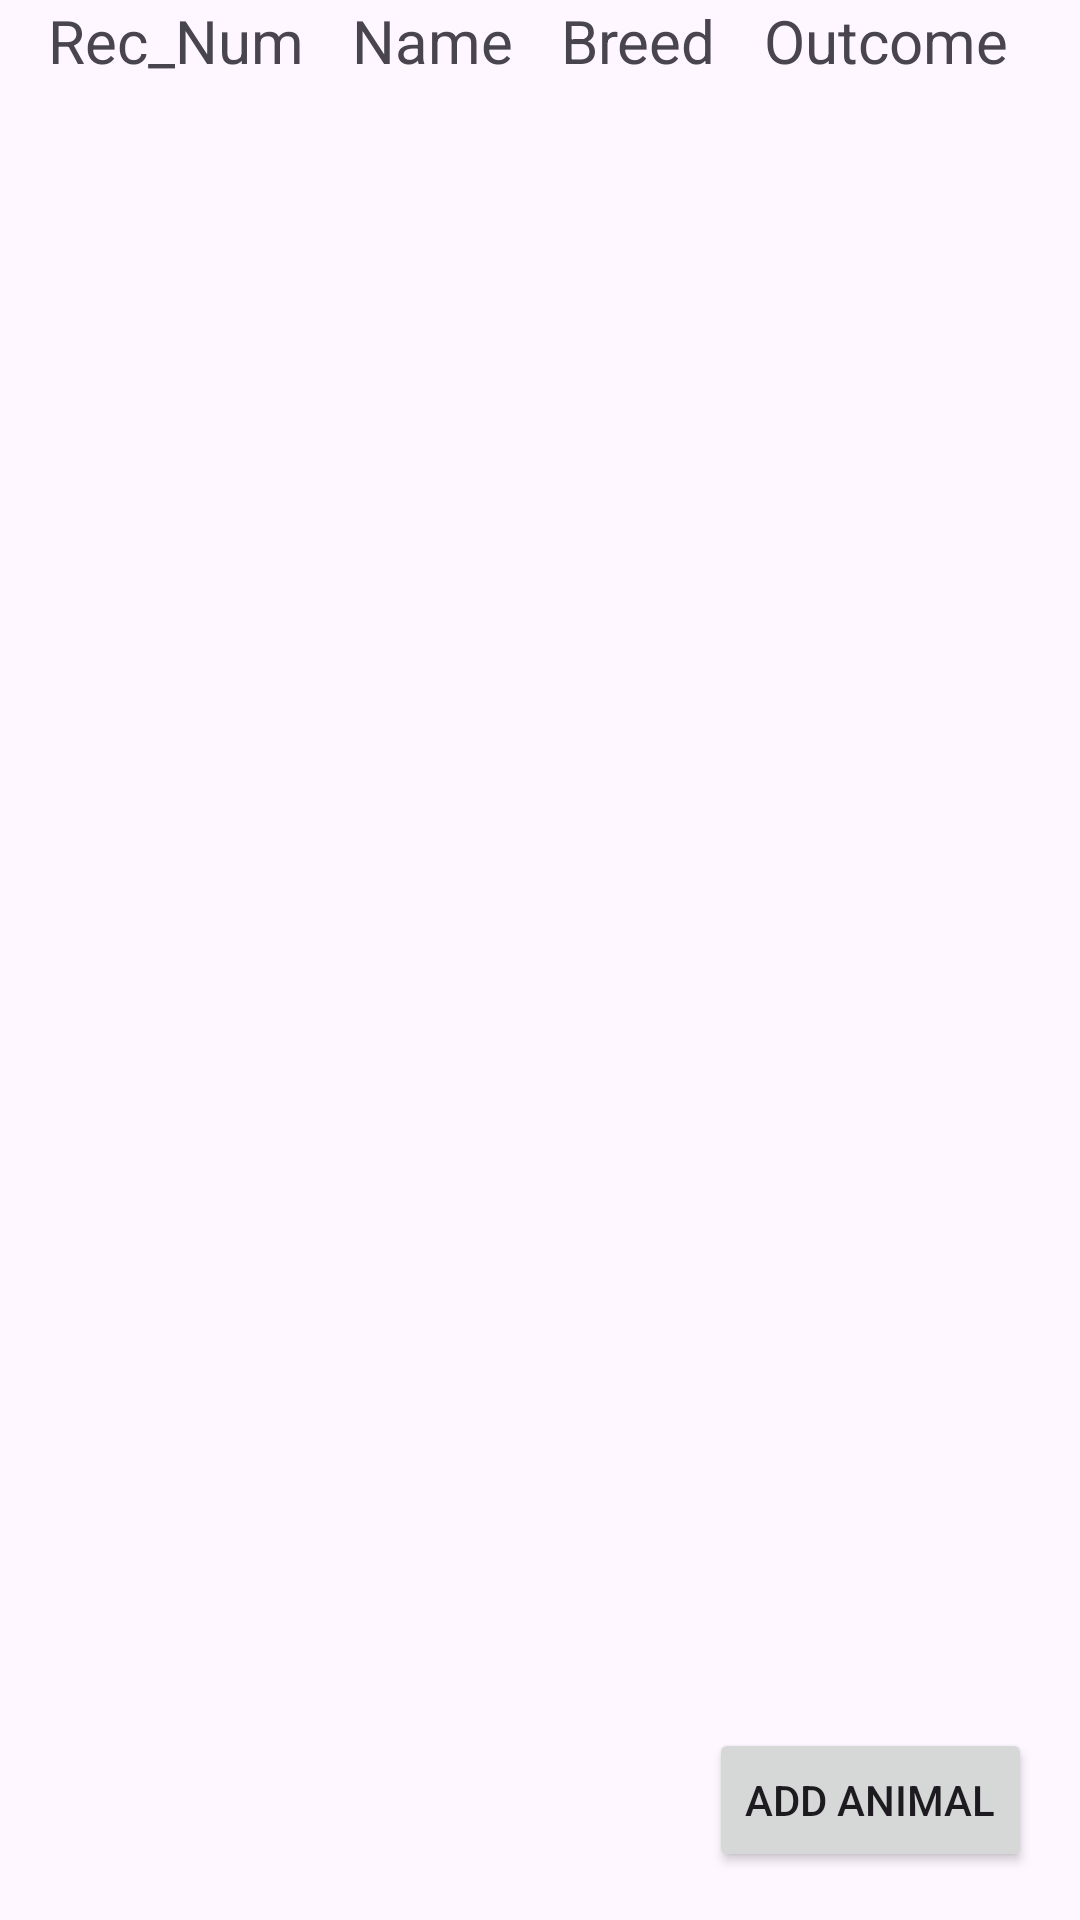

Produce the Android XML layout that renders to this screen, including the resource entries it uses.
<!-- AndroidManifest.xml: application theme Theme.Enhancement3 -->
<!-- res/layout/activity_main.xml -->
<?xml version="1.0" encoding="utf-8"?>
<androidx.constraintlayout.widget.ConstraintLayout xmlns:android="http://schemas.android.com/apk/res/android"
    xmlns:app="http://schemas.android.com/apk/res-auto"
    xmlns:tools="http://schemas.android.com/tools"
    android:id="@+id/main"
    android:layout_width="match_parent"
    android:layout_height="match_parent"
    tools:context=".MainActivity">

    <TextView
        android:id = "@+id/rec_num"
        android:layout_width="wrap_content"
        android:layout_height="wrap_content"
        android:text="Rec_Num"
        app:layout_constraintStart_toStartOf="parent"
        app:layout_constraintTop_toTopOf="parent"
        android:layout_marginStart = "16dp"
        android:textSize="20sp"
        />

    <TextView
        android:id= "@+id/name"
        android:layout_width="wrap_content"
        android:layout_height="wrap_content"
        android:text="Name"
        app:layout_constraintTop_toTopOf="parent"
        app:layout_constraintStart_toEndOf="@+id/rec_num"
        android:layout_marginStart = "16dp"
        android:textSize = "20sp"
        />
    <TextView
        android:id= "@+id/breed"
        android:layout_width="wrap_content"
        android:layout_height="wrap_content"
        android:text="Breed"
        app:layout_constraintTop_toTopOf="parent"
        app:layout_constraintStart_toEndOf="@+id/name"
        android:layout_marginStart = "16dp"
        android:textSize = "20sp"
        />
    <TextView
        android:id= "@+id/outcome"
        android:layout_width="wrap_content"
        android:layout_height="wrap_content"
        android:text="Outcome"
        app:layout_constraintTop_toTopOf="parent"
        app:layout_constraintStart_toEndOf="@+id/breed"
        android:layout_marginStart = "16dp"
        android:textSize = "20sp"
        />

    <Button
        android:layout_width="wrap_content"
        android:layout_height="wrap_content"
        android:id = "@+id/add_button"
        android:text = "Add Animal"
        app:layout_constraintBottom_toBottomOf="parent"
        app:layout_constraintEnd_toEndOf="parent"
        android:layout_marginBottom = "16dp"
        android:layout_marginEnd = "16dp"
        android:onClick="addAnimal"
        />

    <androidx.recyclerview.widget.RecyclerView
        android:id = "@+id/animal_data"
        android:layout_width="match_parent"
        android:layout_height="0dp"
        app:layout_constraintStart_toStartOf="@id/rec_num"
        app:layout_constraintTop_toBottomOf="@id/rec_num"
        app:layout_constraintBottom_toTopOf="@id/add_button"
        tools:listitem="@layout/rv_item"
        />

</androidx.constraintlayout.widget.ConstraintLayout>
<!-- res/layout/rv_item.xml (included above) -->
<?xml version="1.0" encoding="utf-8"?>

<GridLayout
    xmlns:android="http://schemas.android.com/apk/res/android"
    android:layout_width="match_parent"
    android:layout_height="wrap_content"
    android:useDefaultMargins="true"
    android:columnCount="5">

    <TextView
        android:id = "@+id/animal_id_value"
        android:text="Animal ID"
        android:textSize = "16sp"
        android:layout_width = "0dp"
        android:layout_columnWeight = "1"
        android:layout_gravity="center_vertical"
        />
    <TextView
        android:id = "@+id/name_value"
        android:text="Name"
        android:textSize = "16sp"
        android:layout_width = "0dp"
        android:layout_columnWeight = "1"
        android:layout_gravity="center_vertical"
        />
    <TextView
        android:id = "@+id/breed_value"
        android:text="Breed"
        android:textSize = "16sp"
        android:layout_width = "0dp"
        android:layout_columnWeight = "1"
        android:layout_gravity="center_vertical"
        />
    <TextView
        android:id = "@+id/outcome_value"
        android:text="Outcome"
        android:textSize = "16sp"
        android:layout_width = "0dp"
        android:layout_columnWeight = "1"
        android:layout_gravity="center_vertical"
        />
    <Button
        android:id="@+id/edit_button"
        android:text = "@string/edit"
        />

</GridLayout>
<!-- resources referenced by this layout -->
<resources>
  <string name="edit">Edit</string>
  <style name="Theme.Enhancement3" parent="Base.Theme.Enhancement3" />
  <style name="Base.Theme.Enhancement3" parent="Theme.Material3.DayNight.NoActionBar">
          
          
      </style>
</resources>
